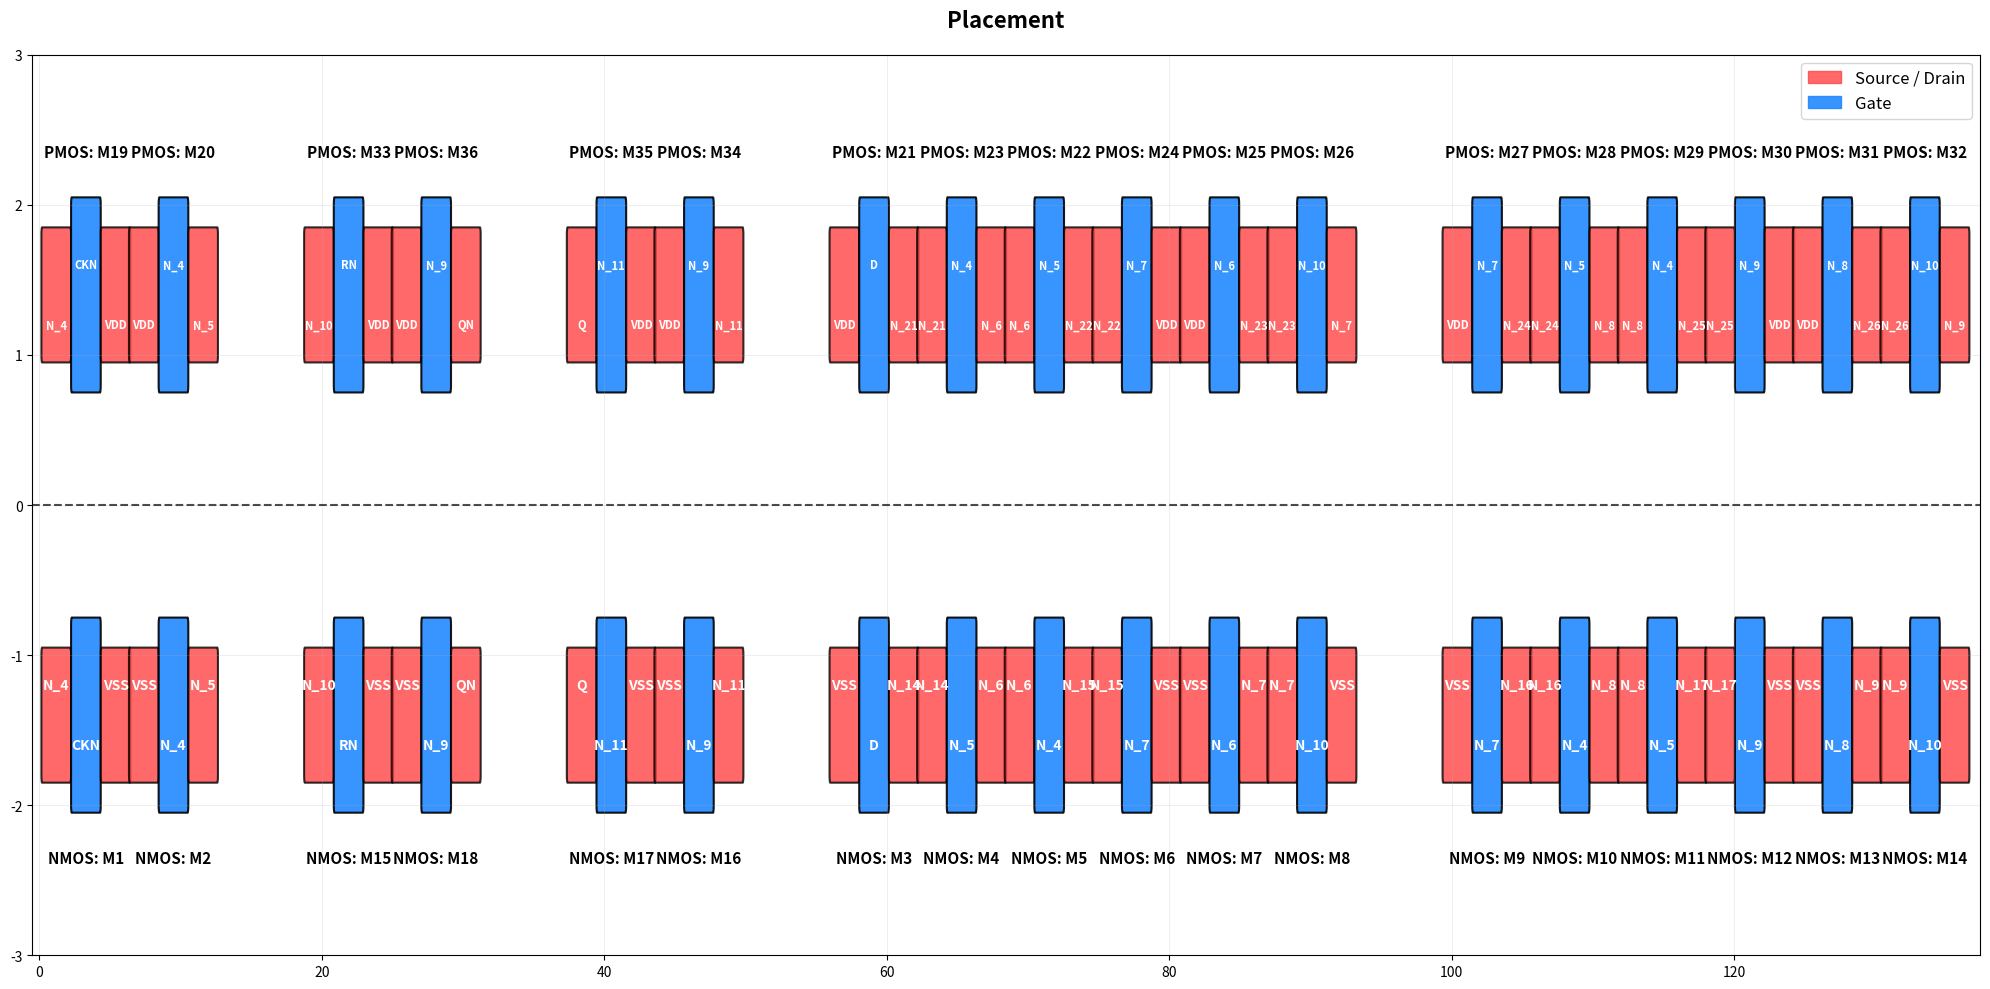

This chart was generated by the following Python code:
import matplotlib.pyplot as plt
import matplotlib.patches as patches
from matplotlib.patches import FancyBboxPatch

class Placement:
    def __init__(self, place_data):
        self.place_data = place_data
        self.parsed_data = self._parse_place_data()
    
    def _parse_place_data(self):
        parsed = []
        for idx, devices in enumerate(self.place_data):
            layer = {}
            # 处理PMOS器件
            if 'P' in devices and devices['P'] is not None:
                p_info, p_name = devices['P']
                p_source, p_gate, p_drain = p_info
                layer['P'] = {
                    'name': p_name,
                    'source': p_source,
                    'gate': p_gate,
                    'drain': p_drain
                }
            
            # 处理NMOS器件
            if 'N' in devices and devices['N'] is not None:
                n_info, n_name = devices['N']
                n_source, n_gate, n_drain = n_info
                layer['N'] = {
                    'name': n_name,
                    'source': n_source,
                    'gate': n_gate,
                    'drain': n_drain
                }
            
            parsed.append(layer)
        return parsed
    
    def detect_abutment(self):
        """检测当前Placement内部所有相邻器件是否都满足连接要求"""
        for i in range(len(self.parsed_data) - 1):
            current_layer = self.parsed_data[i]
            next_layer = self.parsed_data[i + 1]
            
            # 跳过空层
            if not current_layer or not next_layer:
                continue
            
            # 检查PMOS之间的连接
            if 'P' in current_layer and 'P' in next_layer:
                if current_layer['P']['drain'] != next_layer['P']['source']:
                    return False
            
            # 检查NMOS之间的连接
            if 'N' in current_layer and 'N' in next_layer:
                if current_layer['N']['drain'] != next_layer['N']['source']:
                    return False
        
        return True
    
    def print_abutment_result(self):
        """打印当前Placement内部的连接检测结果"""
        result = self.detect_abutment()
        if result:
            print("所有器件都满足相邻连接要求")
        else:
            print("存在不满足相邻连接要求的器件")
    
    @staticmethod
    def check_placement_abutment(placement1, placement2):
        """
        检查两个Placement是否可以连接
        
        参数:
            placement1: 第一个Placement实例
            placement2: 第二个Placement实例
            
        返回:
            如果不能连接，返回(False, None)
            如果只能placement1在前，返回(True, 0)
            如果只能placement2在前，返回(True, 1)
            如果两者都可以，返回(True, 2)
        """
        # 检查两种可能的连接方向
        can_p1_first = False
        can_p2_first = False
        
        # 检查placement1在前，placement2在后的情况
        if placement1.parsed_data and placement2.parsed_data:
            last_layer_p1 = placement1.parsed_data[-1]
            first_layer_p2 = placement2.parsed_data[0]
            
            match = True
            
            # 检查PMOS匹配
            if 'P' in last_layer_p1 and 'P' in first_layer_p2:
                if last_layer_p1['P']['drain'] != first_layer_p2['P']['source']:
                    match = False
            
            # 检查NMOS匹配
            if 'N' in last_layer_p1 and 'N' in first_layer_p2:
                if last_layer_p1['N']['drain'] != first_layer_p2['N']['source']:
                    match = False
            
            can_p1_first = match
        
        # 检查placement2在前，placement1在后的情况
        if placement1.parsed_data and placement2.parsed_data:
            last_layer_p2 = placement2.parsed_data[-1]
            first_layer_p1 = placement1.parsed_data[0]
            
            match = True
            
            # 检查PMOS匹配
            if 'P' in last_layer_p2 and 'P' in first_layer_p1:
                if last_layer_p2['P']['drain'] != first_layer_p1['P']['source']:
                    match = False
            
            # 检查NMOS匹配
            if 'N' in last_layer_p2 and 'N' in first_layer_p1:
                if last_layer_p2['N']['drain'] != first_layer_p1['N']['source']:
                    match = False
            
            can_p2_first = match
        
        # 确定返回结果
        if can_p1_first and can_p2_first:
            return (True, 2)  # 两者都可以
        elif can_p1_first:
            return (True, 0)  # 只能placement1在前
        elif can_p2_first:
            return (True, 1)  # 只能placement2在前
        else:
            return (False, None)  # 不能连接
    
    @staticmethod
    def merge_two_placements(placement1, placement2, preferred_order=None):
        """合并两个Placement实例"""
        # 检查是否可以连接
        can_abut, order = Placement.check_placement_abutment(placement1, placement2)
        
        # 处理双向都能连接的情况
        if can_abut and order == 2 and preferred_order is not None:
            order = preferred_order
        
        # 确定合并顺序
        if can_abut:
            if order == 1 or (order == 2 and preferred_order == 1):
                # placement2在前，placement1在后
                merged_data = placement2.place_data + placement1.place_data
            else:
                # placement1在前，placement2在后（默认情况）
                merged_data = placement1.place_data + placement2.place_data
        else:
            # 不能连接，添加一行分隔
            merged_data = placement1.place_data + [{'P': None, 'N': None}] + placement2.place_data
        
        return Placement(merged_data)
    
    @staticmethod
    def merge_placement_list(placement_list, preferred_orders=None):
        """
        合并一个Placement实例的列表
        
        参数:
            placement_list: Placement实例的列表
            preferred_orders: 可选，处理双向连接时的优先顺序列表
            
        返回:
            合并后的Placement实例
        """
        if not placement_list:
            return Placement([])
        
        # 从第一个元素开始逐步合并
        merged = placement_list[0]
        
        # 合并剩余的所有Placement
        for i in range(1, len(placement_list)):
            preferred_order = None
            if preferred_orders and i-1 < len(preferred_orders):
                preferred_order = preferred_orders[i-1]
            
            merged = Placement.merge_two_placements(merged, placement_list[i], preferred_order)
        
        return merged
    
    def print_structure(self):
        """打印布局结构，可以限制显示的层数"""
        print("Placement:")
        layers_to_print = self.parsed_data
        
        for i, layer in enumerate(layers_to_print):
            p_info = f"P:{layer['P']['name']}({layer['P']['source']}→{layer['P']['drain']})" if 'P' in layer else "P:None"
            n_info = f"N:{layer['N']['name']}({layer['N']['source']}→{layer['N']['drain']})" if 'N' in layer else "N:None"
            print(f"Column {i}: {p_info}, {n_info}")
    
    def get_layer_count(self):
        """返回布局的层数"""
        return len(self.parsed_data)


    def plot(self, figsize=(18, 10), title="Placement MOS Layout Visualization"):
        """
        绘制MOS器件布局：
        - 横向：按 Column 从左到右排列
        - 纵向：PMOS在上（y=1~2.2），NMOS在下（y=-2.2~-1）
        - 器件结构：source(左,红) → gate(中,蓝,稍长) → drain(右,红)
        - 标签：含器件名、source/gate/drain 的 Net 名
        """
        # 1. 初始化画布
        fig, ax = plt.subplots(figsize=figsize)
        ax.set_title(title, fontsize=16, fontweight='bold', pad=20)  
        
        # 2. 固定绘图参数（确保器件尺寸统一）
        col_total_width = 5.2    # 单个Column总宽度（source+gate+drain+间隙）
        col_spacing = 1.0        # Column之间的间距
        part_width = 2.0         # source/gate/drain 的基础宽度
        p_y_top = 2.2            # PMOS区域顶部y坐标
        p_y_bottom = 1.0         # PMOS区域底部y坐标
        n_y_top = -1.0           # NMOS区域顶部y坐标
        n_y_bottom = -2.2        # NMOS区域底部y坐标
        normal_height = 0.8      # source/drain 的高度
        gate_height = 1.2        # gate 的高度（比source/drain长0.4单位）
        
        # 3. 遍历每个Column绘制器件
        for col_idx, col in enumerate(self.parsed_data):
            # 计算当前Column的起始x坐标（左对齐）
            col_start_x = col_idx * (col_total_width + col_spacing)
            
            # ---------------------- 绘制PMOS（上区域） ----------------------
            if 'P' in col:
                p = col['P']
                # 计算PMOS各部分的x坐标（居中分布在Column内）
                p_source_x = col_start_x + 0.2
                p_gate_x = p_source_x + part_width + 0.1
                p_drain_x = p_gate_x + part_width + 0.1
                
                # 1. source（左，红色）
                p_source = FancyBboxPatch(
                    (p_source_x, p_y_bottom),  # 左下角坐标（垂直居中）
                    part_width, normal_height,
                    boxstyle="round,pad=0.05",  # 圆角优化视觉效果
                    facecolor='#ff4444', alpha=0.8,  # 浅红色（半透明）
                    edgecolor='black', linewidth=1.5
                )
                
                # 2. gate（中，蓝色，稍长）
                p_gate = FancyBboxPatch(
                    (p_gate_x, p_y_bottom - 0.2),  # 上下延伸0.2单位
                    part_width, gate_height,
                    boxstyle="round,pad=0.05",
                    facecolor='#2288ff', alpha=0.9,  # 亮蓝色
                    edgecolor='black', linewidth=1.5
                )
                
                # 3. drain（右，红色）
                p_drain = FancyBboxPatch(
                    (p_drain_x, p_y_bottom),
                    part_width, normal_height,
                    boxstyle="round,pad=0.05",
                    facecolor='#ff4444', alpha=0.8,
                    edgecolor='black', linewidth=1.5
                )
                
                # 添加PMOS器件到画布
                ax.add_patch(p_source)
                ax.add_patch(p_gate)
                ax.add_patch(p_drain)
                
                # 添加PMOS标签（白色文字，突出显示）
                # 器件名（gate上方）
                ax.text(
                    p_gate_x + part_width/2, p_y_top + 0.1,
                    f"PMOS: {p['name']}",
                    ha='center', va='bottom', fontsize=11, fontweight='bold'
                )
                # source Net名（source中心）
                ax.text(
                    p_source_x + part_width/2, p_y_bottom + normal_height/2 -0.2,
                    p['source'],
                    ha='center', va='center', fontsize=8, color='white', fontweight='bold'
                )
                # gate Net名（gate中心）
                ax.text(
                    p_gate_x + part_width/2, p_y_bottom + gate_height/2,
                    p['gate'],
                    ha='center', va='center', fontsize=8, color='white', fontweight='bold'
                )
                # drain Net名（drain中心）
                ax.text(
                    p_drain_x + part_width/2, p_y_bottom + normal_height/2 - 0.2,
                    p['drain'],
                    ha='center', va='center', fontsize=8, color='white', fontweight='bold'
                )
            
            # ---------------------- 绘制NMOS（下区域） ----------------------
            if 'N' in col:
                n = col['N']
                # 计算NMOS各部分的x坐标（与PMOS对齐）
                n_source_x = col_start_x + 0.2
                n_gate_x = n_source_x + part_width + 0.1
                n_drain_x = n_gate_x + part_width + 0.1
                
                # 1. source（左，红色）
                n_source = FancyBboxPatch(
                    (n_source_x, n_y_top - normal_height),  # 垂直居中（NMOS区域）
                    part_width, normal_height,
                    boxstyle="round,pad=0.05",
                    facecolor='#ff4444', alpha=0.8,
                    edgecolor='black', linewidth=1.5
                )
                
                # 2. gate（中，蓝色，稍长）
                n_gate = FancyBboxPatch(
                    (n_gate_x, n_y_top - gate_height + 0.2),  # 上下延伸0.2单位
                    part_width, gate_height,
                    boxstyle="round,pad=0.05",
                    facecolor='#2288ff', alpha=0.9,
                    edgecolor='black', linewidth=1.5
                )
                
                # 3. drain（右，红色）
                n_drain = FancyBboxPatch(
                    (n_drain_x, n_y_top - normal_height),
                    part_width, normal_height,
                    boxstyle="round,pad=0.05",
                    facecolor='#ff4444', alpha=0.8,
                    edgecolor='black', linewidth=1.5
                )
                
                # 添加NMOS器件到画布
                ax.add_patch(n_source)
                ax.add_patch(n_gate)
                ax.add_patch(n_drain)
                
                # 添加NMOS标签（白色文字）
                # 器件名（gate下方）
                ax.text(
                    n_gate_x + part_width/2, n_y_bottom - 0.1,
                    f"NMOS: {n['name']}",
                    ha='center', va='top', fontsize=11, fontweight='bold'
                )
                # source Net名（source中心）
                ax.text(
                    n_source_x + part_width/2, n_y_top - normal_height/2 + 0.2,
                    n['source'],
                    ha='center', va='center', fontsize=10, color='white', fontweight='bold'
                )
                # gate Net名（gate中心）
                ax.text(
                    n_gate_x + part_width/2, n_y_top - gate_height/2,
                    n['gate'],
                    ha='center', va='center', fontsize=10, color='white', fontweight='bold'
                )
                # drain Net名（drain中心）
                ax.text(
                    n_drain_x + part_width/2, n_y_top - normal_height/2 + 0.2,
                    n['drain'],
                    ha='center', va='center', fontsize=10, color='white', fontweight='bold'
                )
            

        
        # 4. 优化画布样式
        # 设置坐标轴范围（留出边距）
        total_x_range = len(self.parsed_data) * (col_total_width + col_spacing) - col_spacing + 2
        ax.set_xlim(-0.5, total_x_range)
        ax.set_ylim(-3.0, 3.0)
        
        # 添加水平分隔线（区分PMOS和NMOS区域）
        ax.axhline(y=0, color='black', linestyle='--', linewidth=1.5, alpha=0.7, label='上下区域分隔线')
        
        # 添加图例
        legend_elements = [
            patches.Patch(color='#ff4444', alpha=0.8, label='Source / Drain'),
            patches.Patch(color='#2288ff', alpha=0.9, label='Gate'),
        ]
        ax.legend(handles=legend_elements, fontsize=12, loc='upper right')
        
        # 添加网格（便于对齐查看）
        ax.grid(True, alpha=0.3, linestyle='-', linewidth=0.5)
        
        # 调整布局（避免标签被截断）
        plt.tight_layout()
        # 显示图像
        plt.show()


# 示例用法
if __name__ == "__main__":
    # 准备测试数据 - 修复元组格式，添加引号
    data1 = [
        {'P': (('N_4', 'CKN', 'VDD'), 'M19'), 'N': (('N_4', 'CKN', 'VSS'), 'M1')},
        {'P': (('VDD', 'N_4', 'N_5'), 'M20'), 'N': (('VSS', 'N_4', 'N_5'), 'M2')}
    ]
    
    data2 = [
        {'P': (('N_10', 'RN', 'VDD'), 'M33'), 'N': (('N_10', 'RN', 'VSS'), 'M15')}
    ]
    
    data3 = [
        {'P': (('VDD', 'N_9', 'QN'), 'M36'), 'N': (('VSS', 'N_9', 'QN'), 'M18')}
    ]
    
    data4 = [
        {'P': (('Q', 'N_11', 'VDD'), 'M35'), 'N': (('Q', 'N_11', 'VSS'), 'M17')}
    ]
    
    data5 = [
        {'P': (('VDD', 'N_9', 'N_11'), 'M34'), 'N': (('VSS', 'N_9', 'N_11'), 'M16')}
    ]
    
    data6 = [
        {'P': (('VDD', 'D', 'N_21'), 'M21'), 'N': (('VSS', 'D', 'N_14'), 'M3')},
        {'P': (('N_21', 'N_4', 'N_6'), 'M23'), 'N': (('N_14', 'N_5', 'N_6'), 'M4')},
        {'P': (('N_6', 'N_5', 'N_22'), 'M22'), 'N': (('N_6', 'N_4', 'N_15'), 'M5')},
        {'P': (('N_22', 'N_7', 'VDD'), 'M24'), 'N': (('N_15', 'N_7', 'VSS'), 'M6')}
    ]
    
    data7 = [
        {'P': (('VDD', 'N_6', 'N_23'), 'M25'), 'N': (('VSS', 'N_6', 'N_7'), 'M7')},
        {'P': (('N_23', 'N_10', 'N_7'), 'M26'), 'N': (('N_7', 'N_10', 'VSS'), 'M8')}
    ]
    
    data8 = [
        {'P': (('VDD', 'N_7', 'N_24'), 'M27'), 'N': (('VSS', 'N_7', 'N_16'), 'M9')},
        {'P': (('N_24', 'N_5', 'N_8'), 'M28'), 'N': (('N_16', 'N_4', 'N_8'), 'M10')},
        {'P': (('N_8', 'N_4', 'N_25'), 'M29'), 'N': (('N_8', 'N_5', 'N_17'), 'M11')},
        {'P': (('N_25', 'N_9', 'VDD'), 'M30'), 'N': (('N_17', 'N_9', 'VSS'), 'M12')}
    ]
    
    data9 = [
        {'P': (('VDD', 'N_8', 'N_26'), 'M31'), 'N': (('VSS', 'N_8', 'N_9'), 'M13')},
        {'P': (('N_26', 'N_10', 'N_9'), 'M32'), 'N': (('N_9', 'N_10', 'VSS'), 'M14')}
    ]
    
    # 创建Placement实例列表
    placements = [
        Placement(data1),
        Placement(data2),
        Placement(data3),
        Placement(data4),
        Placement(data5),
        Placement(data6),
        Placement(data7),
        Placement(data8),
        Placement(data9)
    ]
    
    # 打印每个Placement的信息
    print("=== 原始Placement列表 ===")
    for i, placement in enumerate(placements):
        print(f"\nPlacement {i+1}: {placement.get_layer_count()} 层")
        placement.print_structure() 
    
    # 合并所有Placement
    print("\n=== 开始合并所有Placement ===")
    merged = Placement.merge_placement_list(placements)
    
    # 显示合并结果
    print("\n=== 合并结果 ===")
    print(f"总层数: {merged.get_layer_count()}")
    merged.print_structure()  # 显示前10层
    
    # 检查合并后的连接情况
    print("\n=== 合并后的连接检查 ===")
    merged.print_abutment_result()
    # 6. 可视化合并后的布局（核心功能）
    print("\n=== 正在生成可视化图像... ===")
    merged.plot(
        figsize=(20, 10),
        title="Placement"
    )